Labelled photos from "Dataset", an image-classification folder in BHISHMA108/Smart-Vision-Flipkart-Grid-6.0-Project. The possible labels are: fully ripe, overripe, perished, semi ripe, unripe.

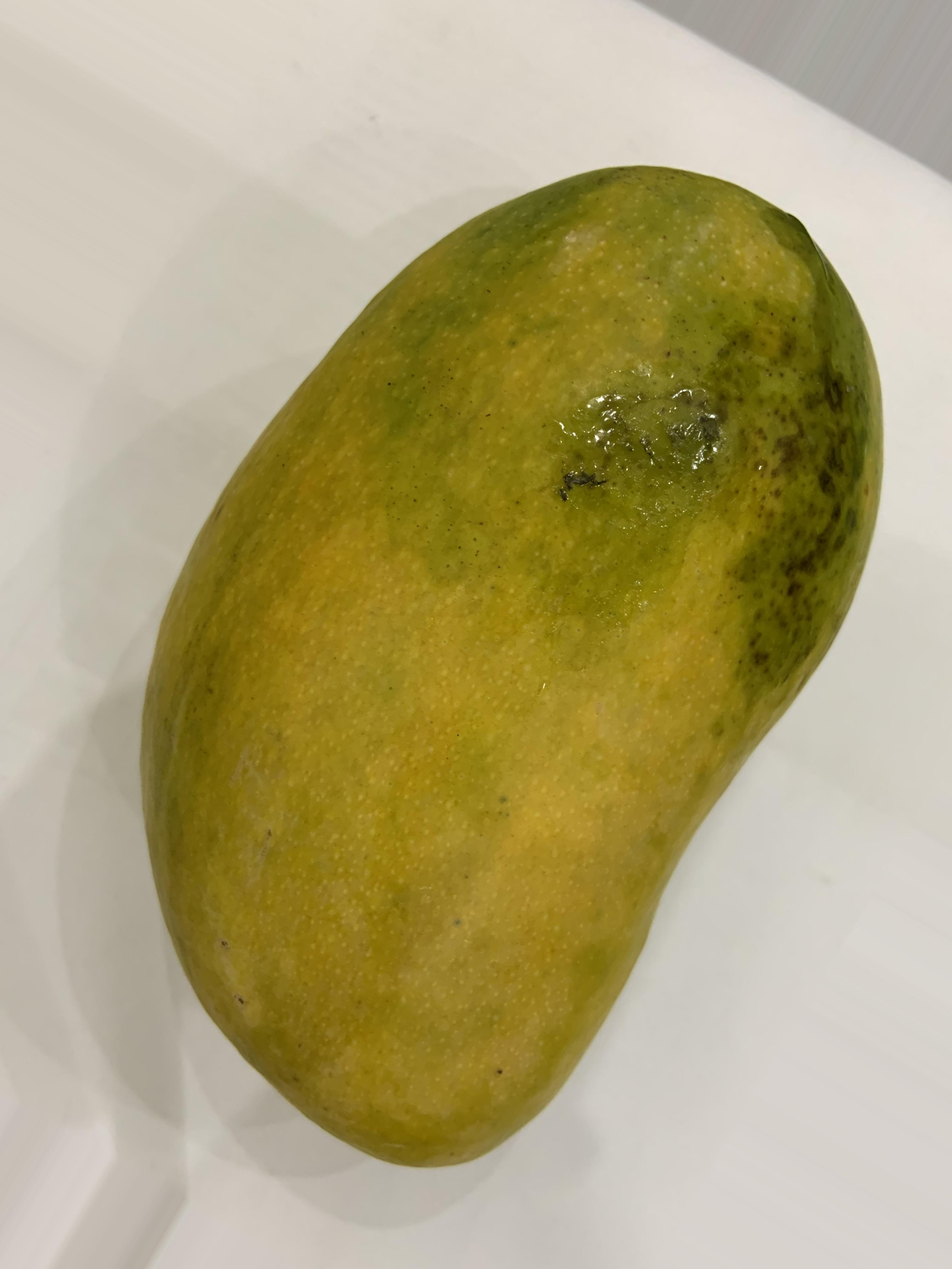
Label: fully ripe

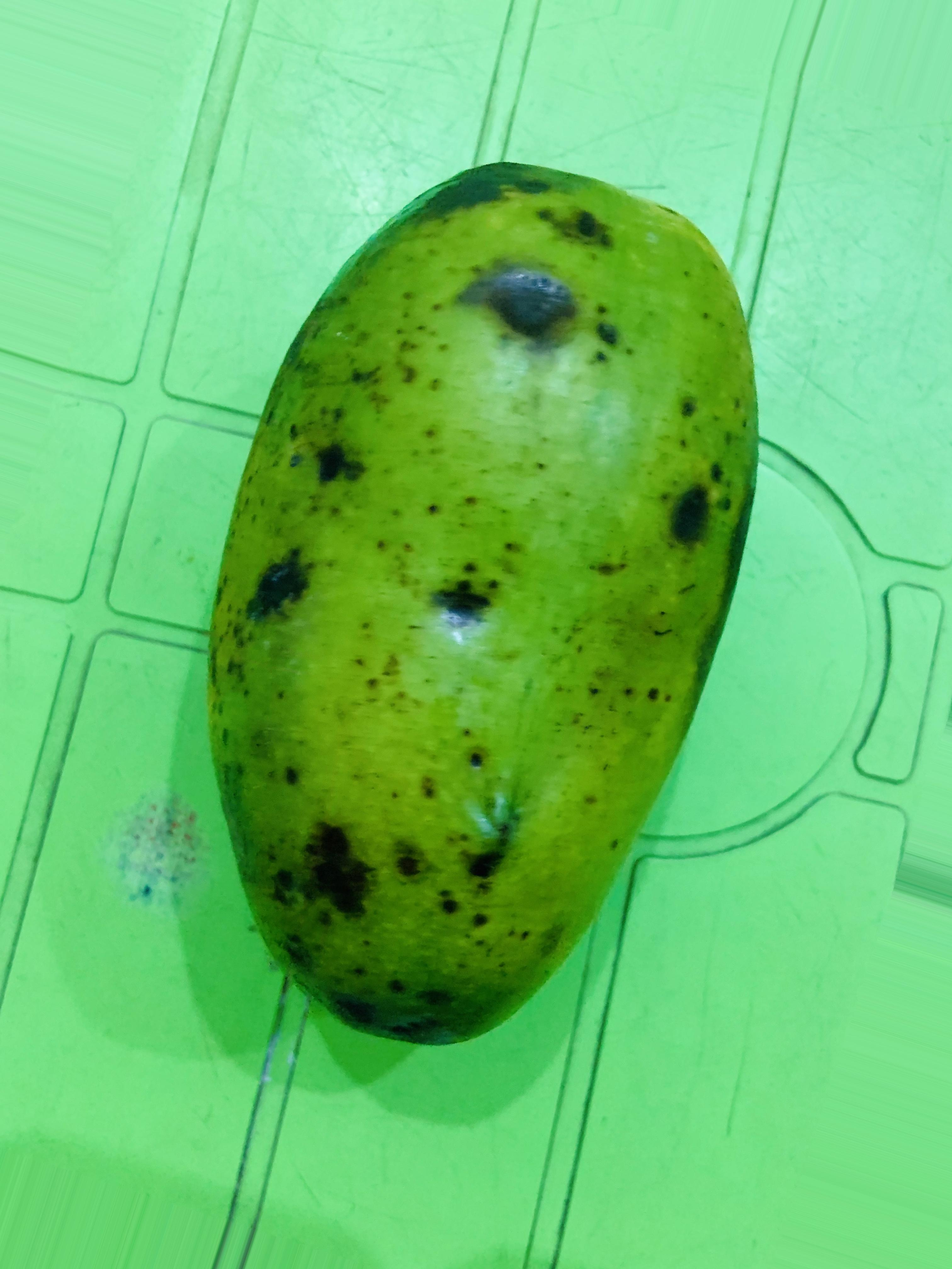
Label: semi ripe

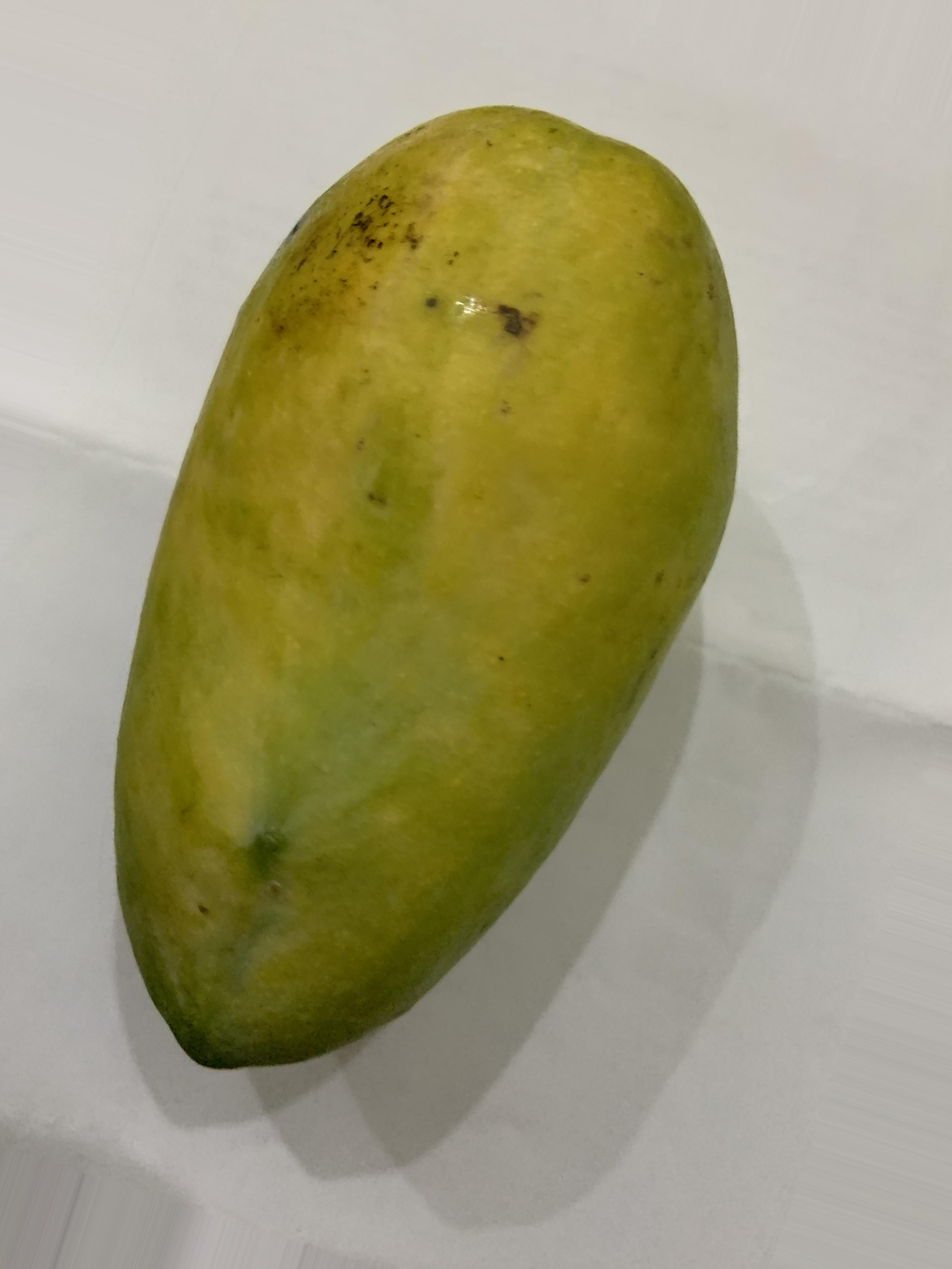
Label: semi ripe

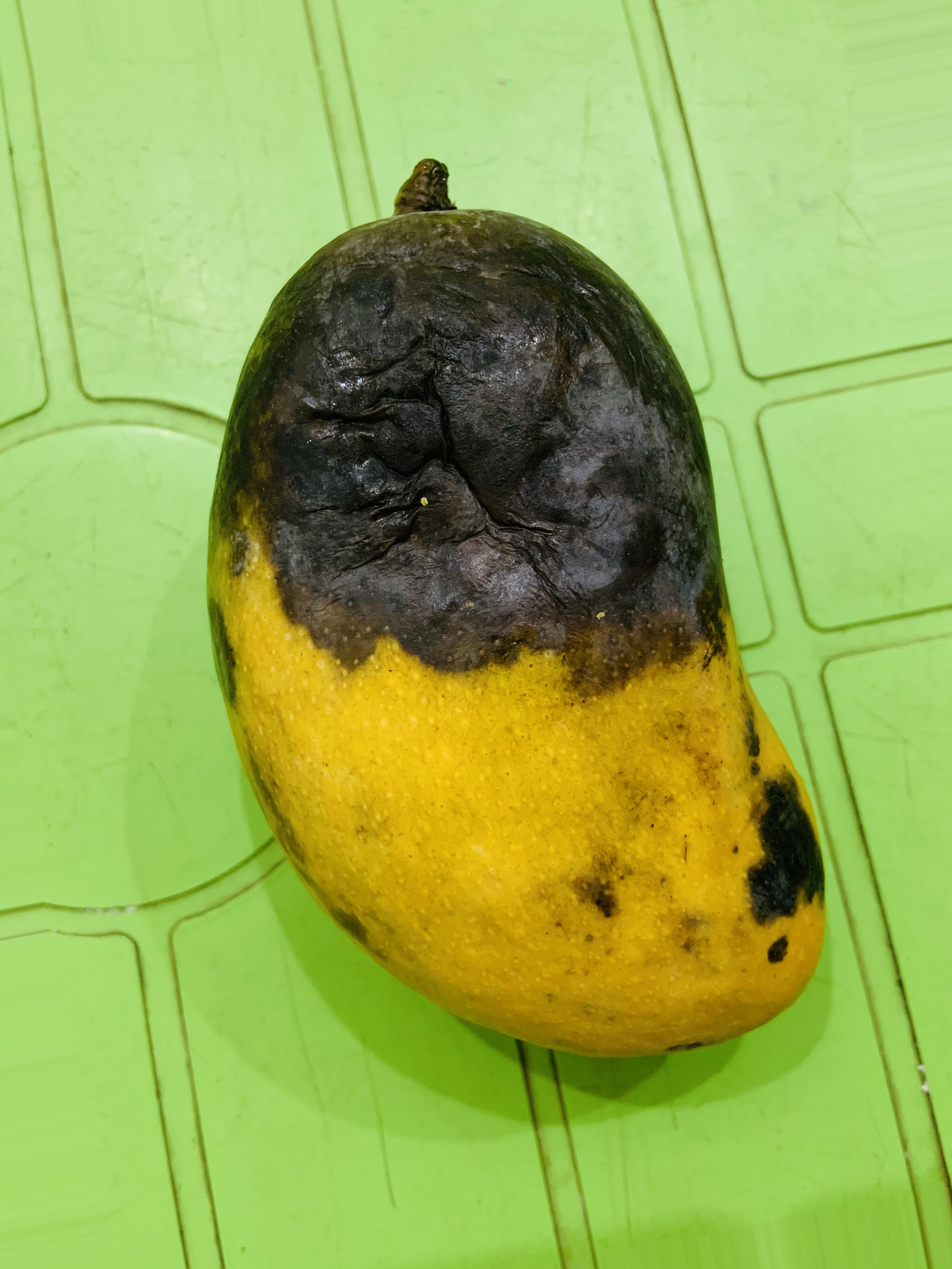
Label: overripe

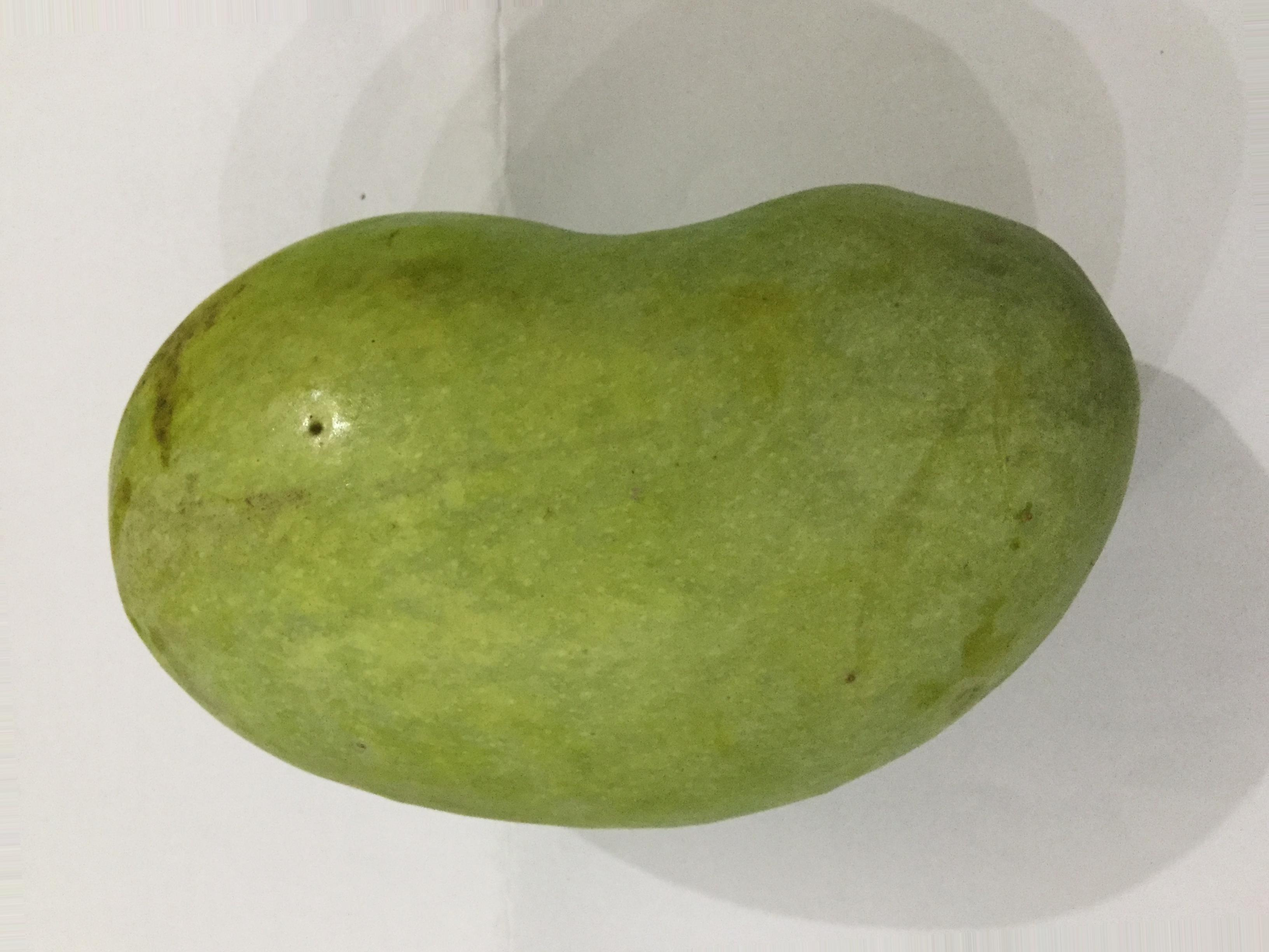
Label: unripe

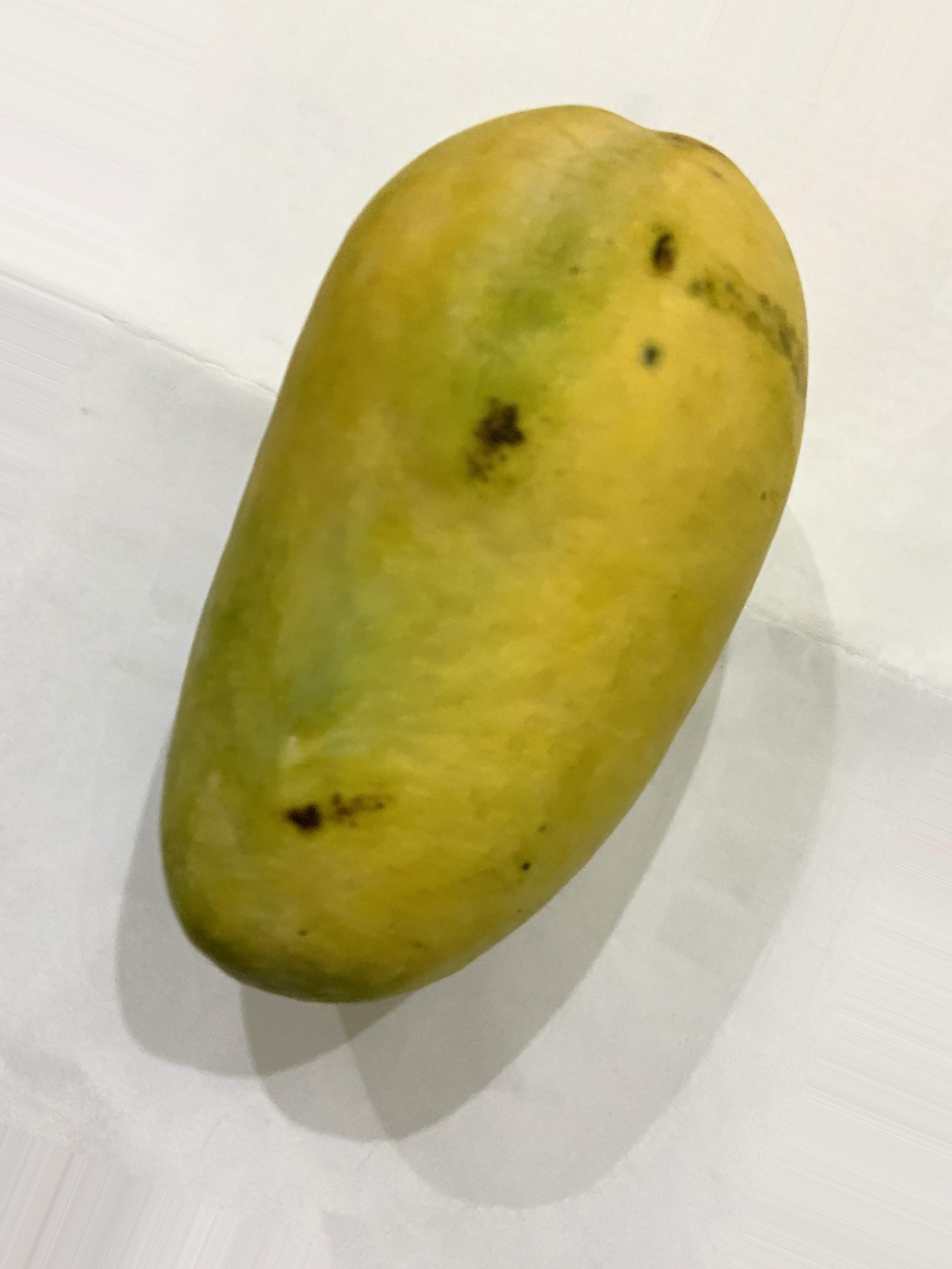
Label: fully ripe
